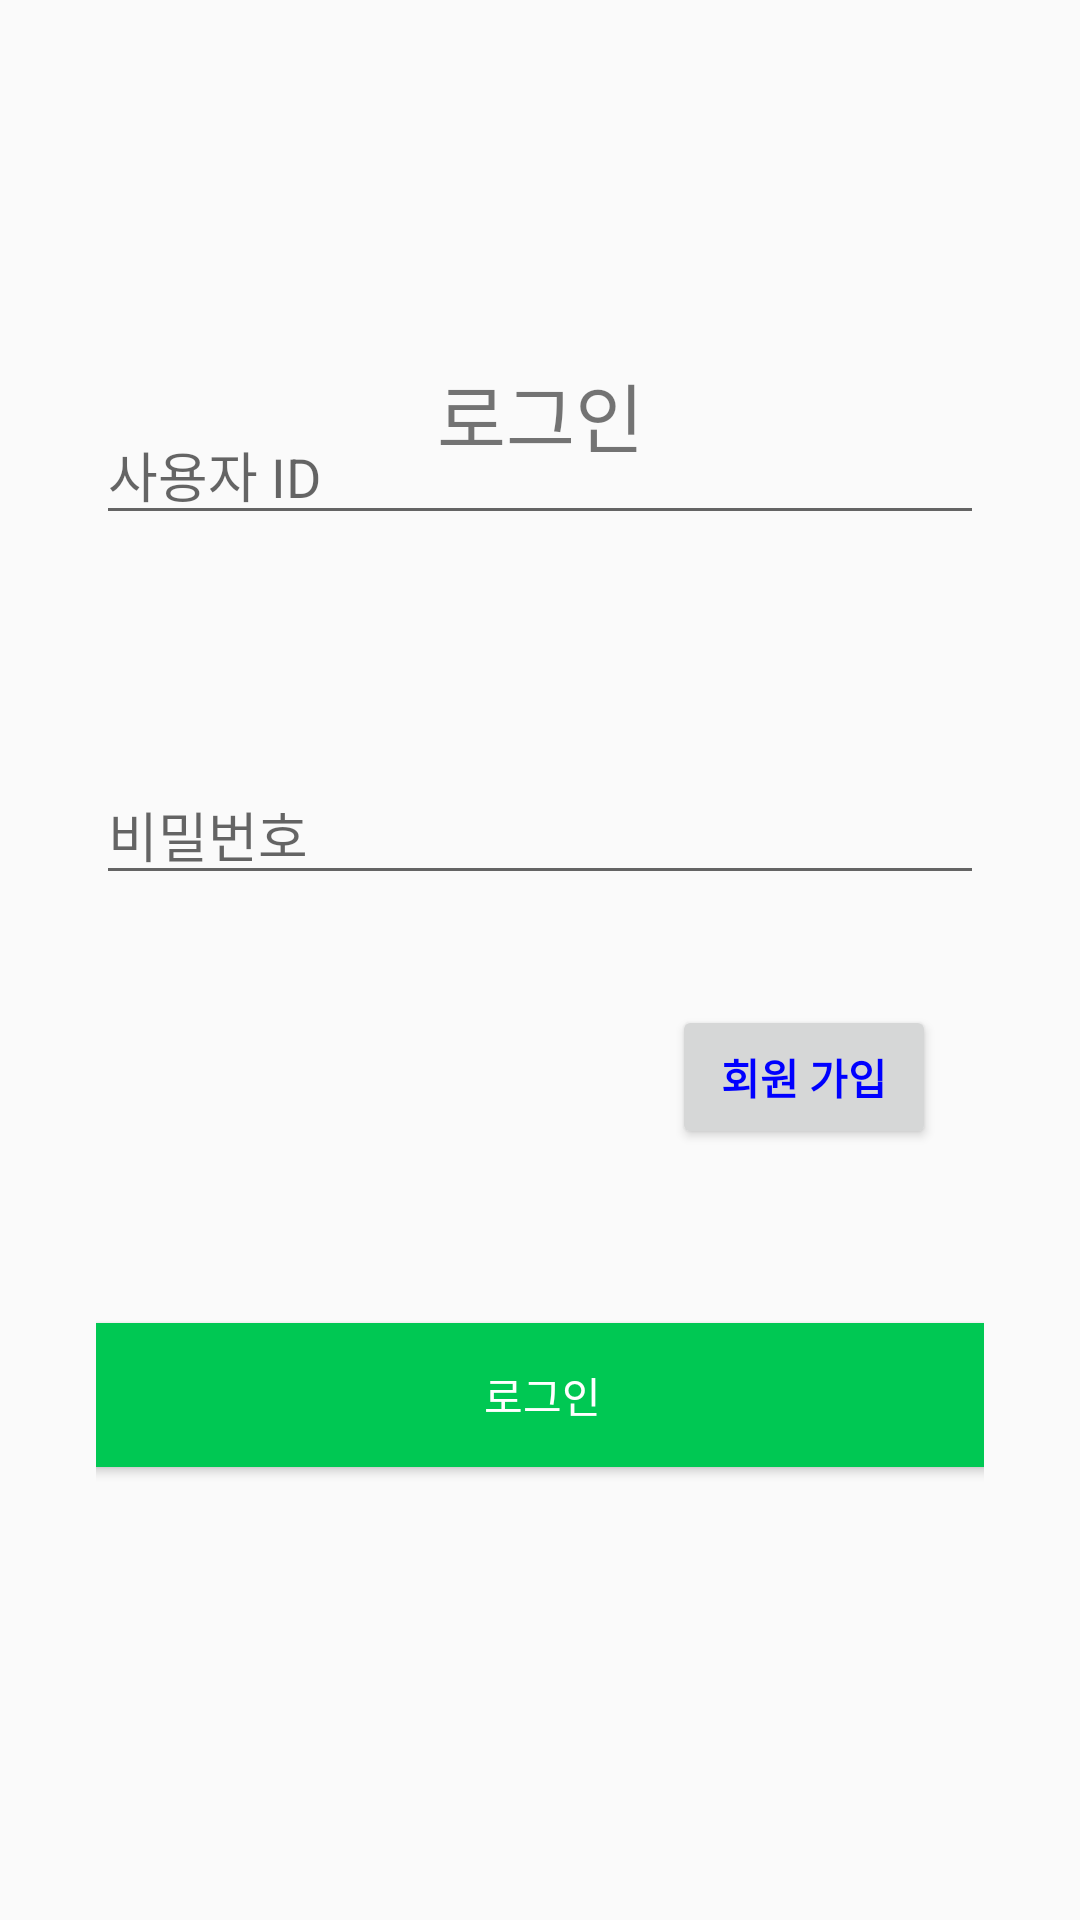

Here is an Android app screen rendered from its layout file. Give the layout XML and the strings, colors and styles it references.
<!-- AndroidManifest.xml: application theme Theme.AppCompat.Light.NoActionBar -->
<!-- res/layout/login.xml -->
<?xml version="1.0" encoding="utf-8"?>
<androidx.constraintlayout.widget.ConstraintLayout xmlns:android="http://schemas.android.com/apk/res/android"
    xmlns:app="http://schemas.android.com/apk/res-auto"
    xmlns:tools="http://schemas.android.com/tools"
    android:layout_width="match_parent"
    android:layout_height="match_parent"
    android:orientation="vertical"
    android:gravity="center">

    <TextView
        android:id="@+id/loginTitle"
        android:layout_width="200sp"
        android:layout_height="wrap_content"
        android:text="로그인"
        android:textSize="25sp"
        android:gravity="center"
        app:layout_constraintEnd_toEndOf="parent"
        app:layout_constraintStart_toStartOf="parent"
        app:layout_constraintTop_toTopOf="parent"
        android:layout_marginTop="120dp"
        tools:ignore="MissingConstraints" />

    <androidx.constraintlayout.widget.ConstraintLayout
        android:id="@+id/loginView"
        android:layout_width="match_parent"
        android:layout_height="370dp"
        android:layout_marginStart="32dp"
        android:layout_marginTop="32dp"
        android:layout_marginEnd="32dp"
        android:layout_marginBottom="32dp"
        app:layout_constraintBottom_toBottomOf="parent"
        app:layout_constraintEnd_toEndOf="parent"
        app:layout_constraintStart_toStartOf="parent"
        app:layout_constraintTop_toTopOf="parent">

        <EditText
            android:id="@+id/UserID"
            android:layout_width="match_parent"
            android:layout_height="wrap_content"
            android:hint="사용자 ID"
            app:layout_constraintTop_toTopOf="parent"
            app:layout_constraintEnd_toEndOf="parent"
            tools:ignore="MissingConstraints" />

        <EditText
            android:id="@+id/UserPassword"
            android:layout_width="match_parent"
            android:layout_height="wrap_content"
            android:hint="비밀번호"
            android:inputType="textPassword"
            app:layout_constraintTop_toTopOf="parent"
            android:layout_marginTop="120dp"
            tools:ignore="MissingConstraints" />

        <Button
            android:id="@+id/btn_signUp"
            android:layout_width="wrap_content"
            android:layout_height="wrap_content"
            android:layout_marginEnd="16dp"
            android:text="회원 가입"
            android:textColor="#0000FF"
            android:textStyle="bold"
            app:layout_constraintEnd_toEndOf="parent"
            app:layout_constraintTop_toTopOf="parent"
            android:layout_marginTop="200dp"
            tools:ignore="MissingConstraints" />

        <Button
            android:id="@+id/btn_login"
            android:layout_width="300dp"
            android:layout_height="wrap_content"
            android:layout_marginBottom="16dp"
            android:background="#00C853"
            android:text="로그인"
            android:textColor="#FFFFFF"
            app:layout_constraintBottom_toBottomOf="parent"
            app:layout_constraintEnd_toEndOf="parent"
            app:layout_constraintHorizontal_bias="0.489"
            app:layout_constraintStart_toStartOf="parent"
            tools:ignore="MissingConstraints" />

    </androidx.constraintlayout.widget.ConstraintLayout>


</androidx.constraintlayout.widget.ConstraintLayout>
<!-- resources referenced by this layout -->
<resources>

</resources>
